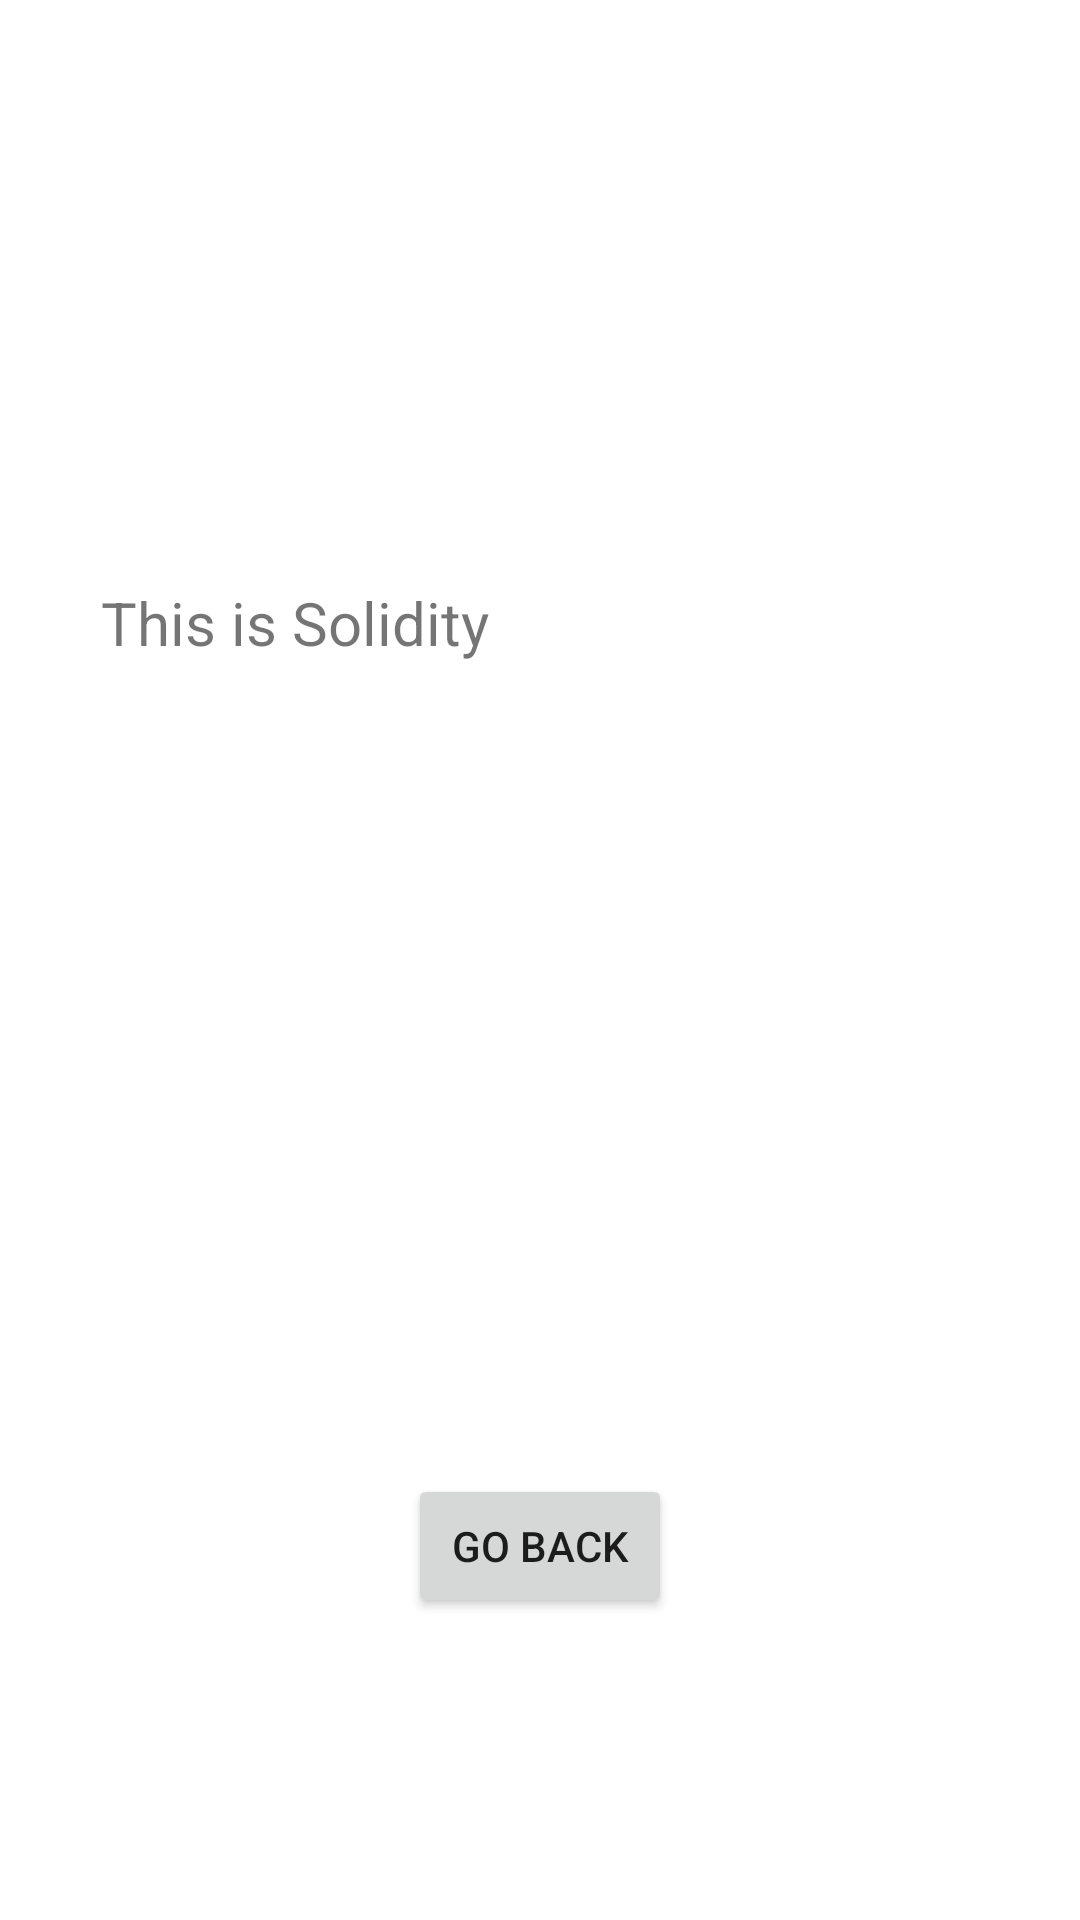

Layout XML and referenced resources for this Android screen:
<!-- AndroidManifest.xml: application theme Theme.NavigationUsingFragment -->
<!-- res/layout/fragment_solidity.xml -->
<?xml version="1.0" encoding="utf-8"?>
<androidx.constraintlayout.widget.ConstraintLayout xmlns:android="http://schemas.android.com/apk/res/android"
    xmlns:app="http://schemas.android.com/apk/res-auto"
    xmlns:tools="http://schemas.android.com/tools"
    android:layout_width="match_parent"
    android:layout_height="match_parent"
    tools:context=".SolidityFragment">


    <TextView
        android:layout_width="293dp"
        android:layout_height="318dp"
        android:text="@string/solidity_text"
        android:textSize="20sp"
        app:layout_constraintBottom_toBottomOf="parent"
        app:layout_constraintEnd_toEndOf="parent"
        app:layout_constraintStart_toStartOf="parent"
        app:layout_constraintTop_toTopOf="parent"
        app:layout_constraintVertical_bias="0.602" />

    <ImageView
        android:id="@+id/imageView4"
        android:layout_width="194dp"
        android:layout_height="197dp"
        android:contentDescription="@string/solidity_image"
        android:src="@drawable/solidity"
        app:layout_constraintBottom_toBottomOf="parent"
        app:layout_constraintEnd_toEndOf="parent"
        app:layout_constraintHorizontal_bias="0.497"
        app:layout_constraintStart_toStartOf="parent"
        app:layout_constraintTop_toTopOf="parent"
        app:layout_constraintVertical_bias="0.097" />

    <Button
        android:id="@+id/solidityToHomeButton"
        android:layout_width="wrap_content"
        android:layout_height="wrap_content"
        android:text="@string/go_back_button"
        app:layout_constraintBottom_toBottomOf="parent"
        app:layout_constraintEnd_toEndOf="parent"
        app:layout_constraintStart_toStartOf="parent"
        app:layout_constraintTop_toTopOf="parent"
        app:layout_constraintVertical_bias="0.83" />

</androidx.constraintlayout.widget.ConstraintLayout>
<!-- resources referenced by this layout -->
<resources>
  <string name="go_back_button">Go Back</string>
  <string name="solidity_image">solidity image</string>
  <string name="solidity_text">This is Solidity</string>
  <style name="Theme.NavigationUsingFragment" parent="Theme.MaterialComponents.DayNight.DarkActionBar">
          
          <item name="colorPrimary">@color/purple_500</item>
          <item name="colorPrimaryVariant">@color/purple_700</item>
          <item name="colorOnPrimary">@color/white</item>
          
          <item name="colorSecondary">@color/teal_200</item>
          <item name="colorSecondaryVariant">@color/teal_700</item>
          <item name="colorOnSecondary">@color/black</item>
          
          <item name="android:statusBarColor">?attr/colorPrimaryVariant</item>
          
      </style>
  <!-- not gathered from this repository: default colours our renderer supplied (Android Studio template values) -->
  <color name="purple_500">#FF6200EE</color>
  <color name="purple_700">#FF3700B3</color>
  <color name="teal_200">#FF03DAC5</color>
  <color name="teal_700">#FF018786</color>
  <color name="black">#FF000000</color>
  <color name="white">#FFFFFFFF</color>
</resources>
